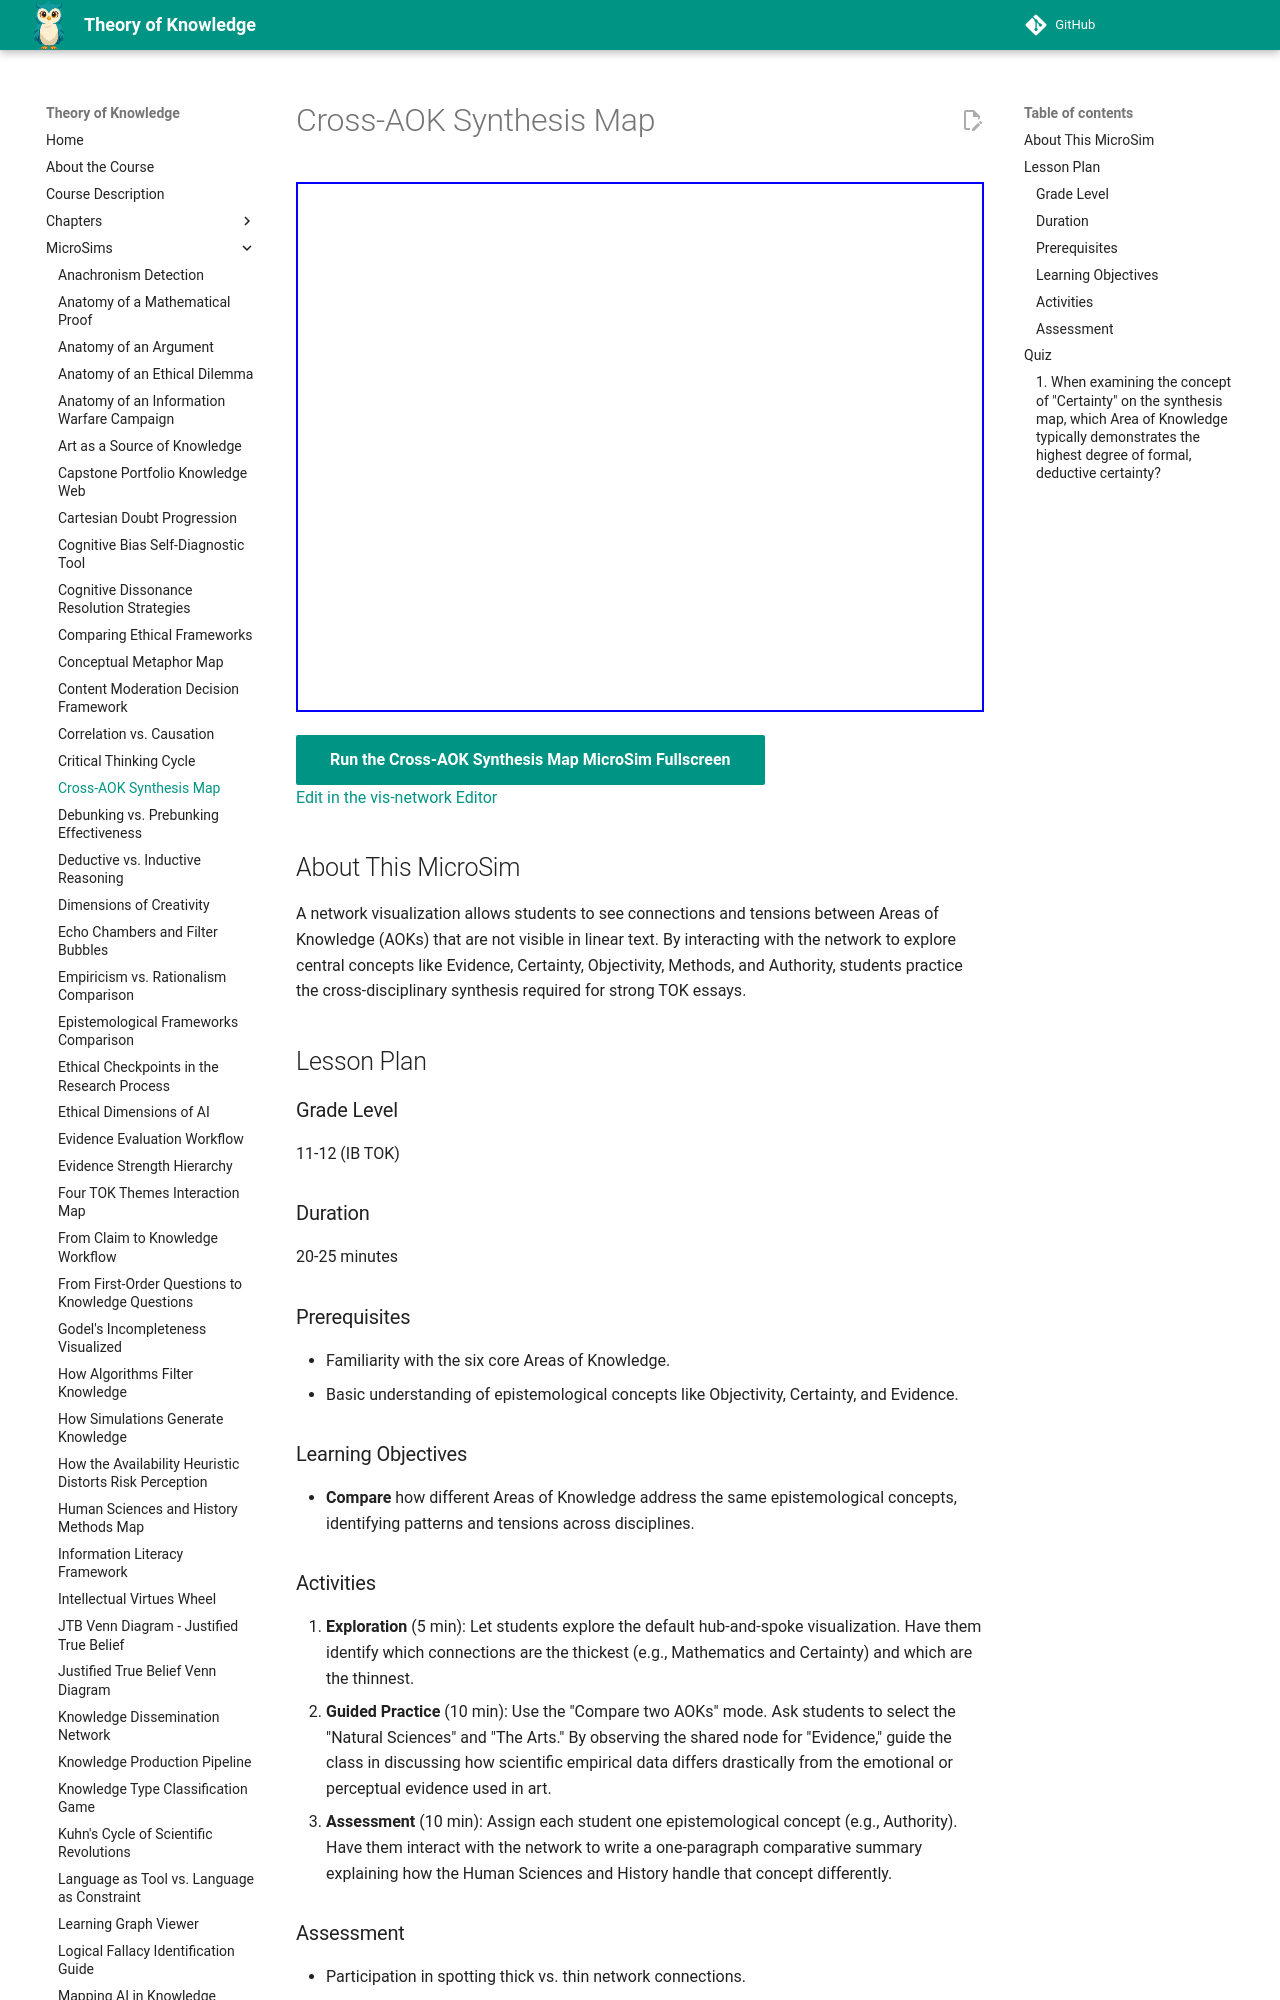

repository: dmccreary/theory-of-knowledge · page: sims/aok-synthesis-map/index.html · generator: mkdocs

---
title: Cross-AOK Synthesis Map
description: Compare how different Areas of Knowledge address the same epistemological concepts, identifying patterns and tensions across disciplines.
image: /sims/aok-synthesis-map/aok-synthesis-map.png
og:image: /sims/aok-synthesis-map/aok-synthesis-map.png
twitter:image: /sims/aok-synthesis-map/aok-synthesis-map.png
social:
   cards: false
quality_score: 0
---

# Cross-AOK Synthesis Map

<iframe src="main.html" height="530" width="100%" scrolling="no"></iframe>

[Run the Cross-AOK Synthesis Map MicroSim Fullscreen](./main.html){ .md-button .md-button--primary }
<br/>
[Edit in the vis-network Editor](#)

## About This MicroSim

A network visualization allows students to see connections and tensions between Areas of Knowledge (AOKs) that are not visible in linear text. By interacting with the network to explore central concepts like Evidence, Certainty, Objectivity, Methods, and Authority, students practice the cross-disciplinary synthesis required for strong TOK essays.

## Lesson Plan

### Grade Level
11-12 (IB TOK)

### Duration
20-25 minutes

### Prerequisites
- Familiarity with the six core Areas of Knowledge.
- Basic understanding of epistemological concepts like Objectivity, Certainty, and Evidence.

### Learning Objectives
- **Compare** how different Areas of Knowledge address the same epistemological concepts, identifying patterns and tensions across disciplines.
